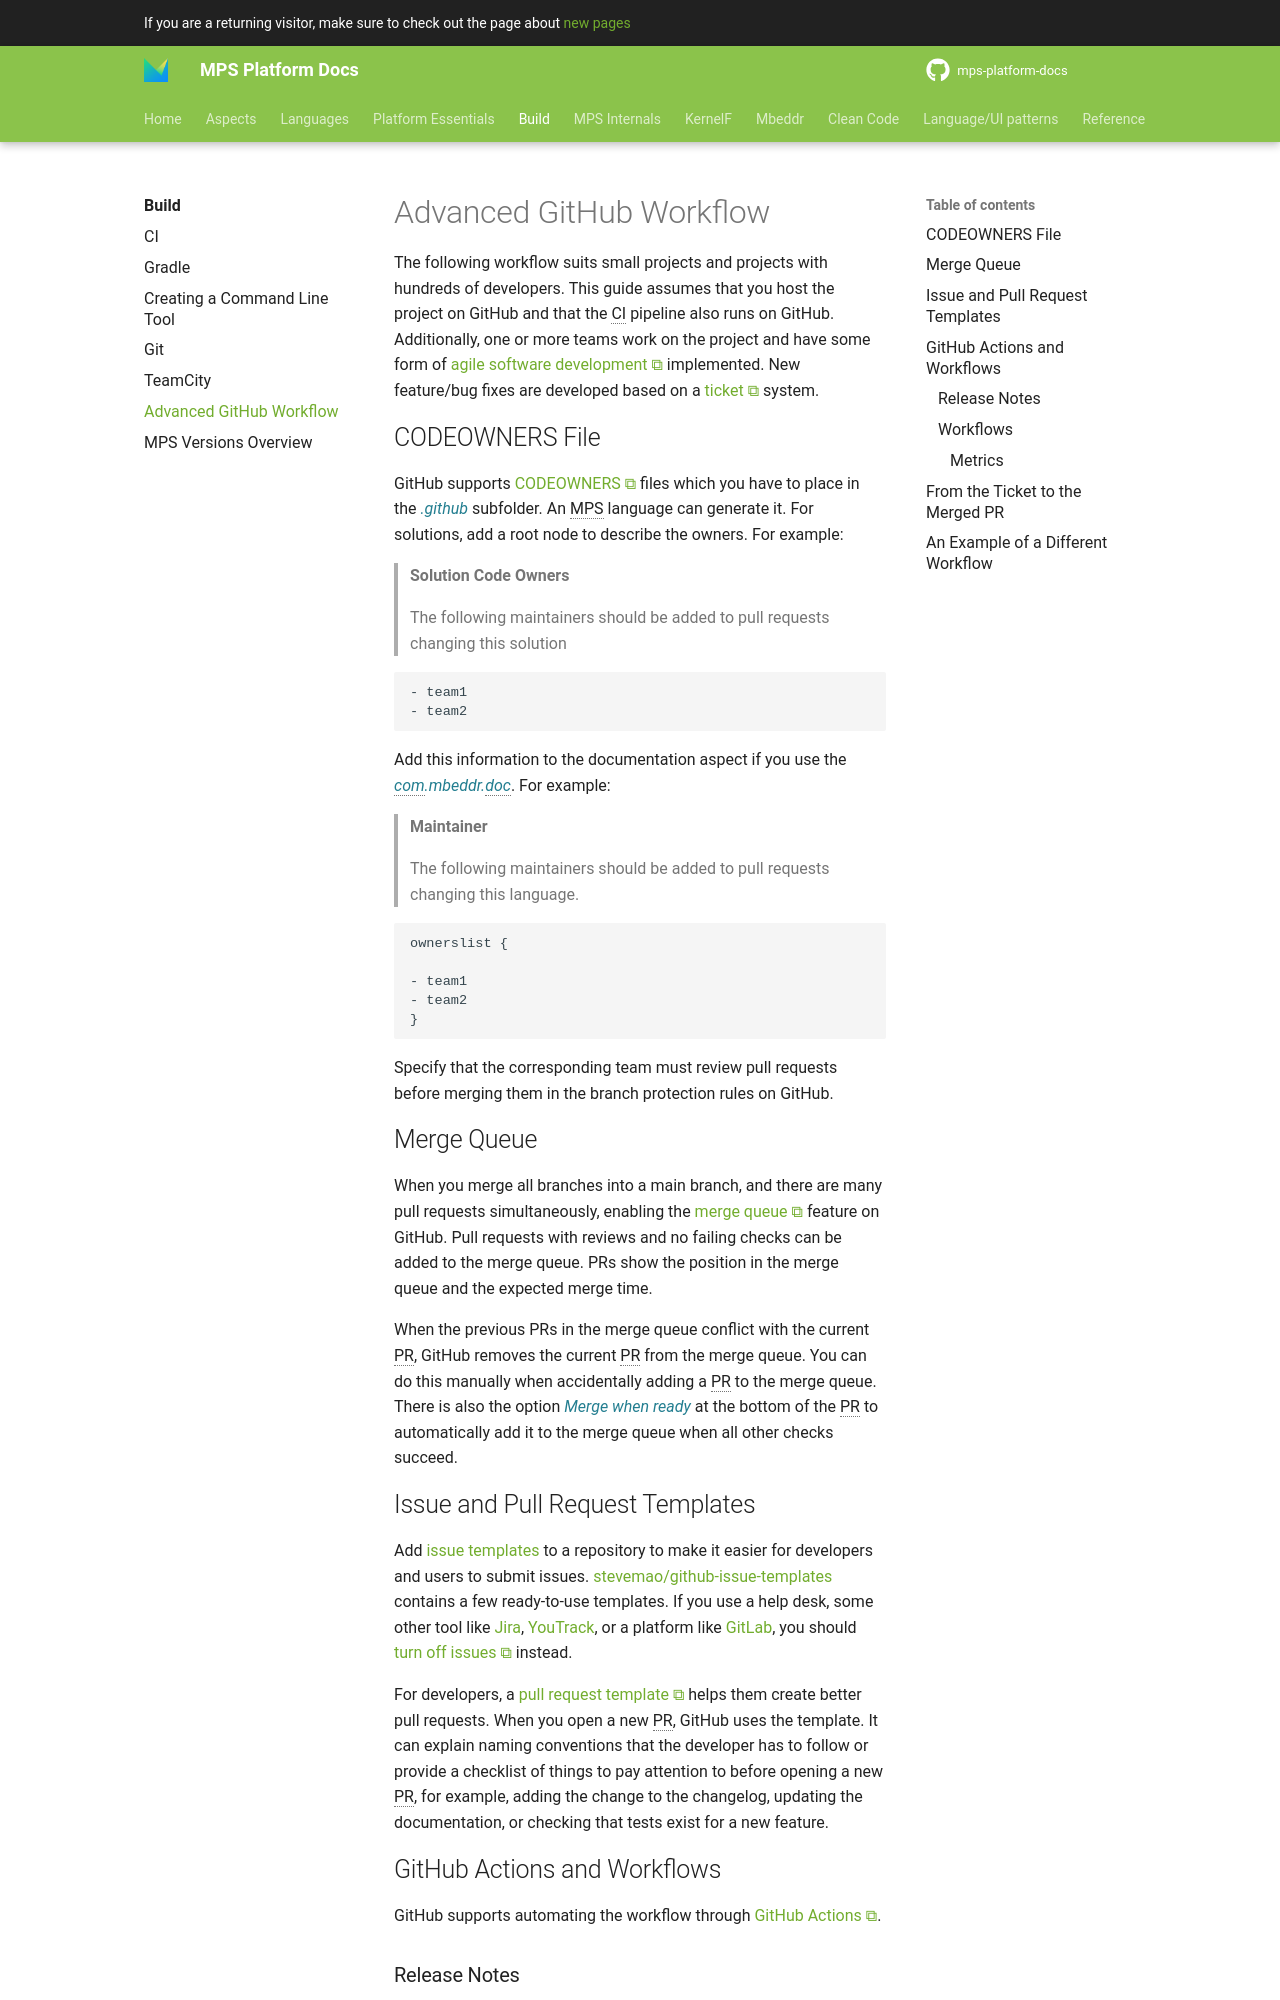

repository: mbeddr/mps-platform-docs · page: build/advanced_github_workflow/index.html · generator: mkdocs

---
comments: true
---

The following workflow suits small projects and projects with hundreds of developers. This guide assumes that you host the project on GitHub and that the CI pipeline also runs on GitHub. Additionally, one or more teams work on the project and have some form of [agile software development](https://www.wikiwand.com/en/Agile_software_development) implemented.
New feature/bug fixes are developed based on a [ticket](https://www.vollcom-digital.com/blog/digital-transformation/how-to-write-an-agile-ticket/) system.

## CODEOWNERS File 

GitHub supports [CODEOWNERS](https://docs.github.com/en/repositories/managing-your-repositorys-settings-and-features/customizing-your-repository/about-code-owners) files which you have to place in the *.github* subfolder. An MPS language can generate it.  For solutions, add a root node to describe the owners. For example:

> **Solution Code Owners**

> The following maintainers should be added to pull requests changing this solution

```text linenums="0"
- team1
- team2
```

Add this information to the documentation aspect if you use the  *com.mbeddr.doc*. For example:

> **Maintainer**                                                                                                                       
                                                                                  
> The following maintainers should be added to pull requests changing this language.

```text linenums="0"
ownerslist {
- team1
- team2
}
```                           

Specify that the corresponding team must review pull requests before merging them in the branch protection rules on GitHub.

## Merge Queue

When you merge all branches into a main branch, and there are many pull requests simultaneously, enabling the [merge queue](https://docs.github.com/en/repositories/configuring-branches-and-merges-in-your-repository/configuring-pull-request-merges/managing-a-merge-queue) feature on GitHub. Pull requests with reviews and no failing checks can be added to the merge queue. PRs show the position in the merge queue and the expected merge time.

When the previous PRs in the merge queue conflict with the current PR, GitHub removes the current PR from the merge queue. You can do this manually when accidentally adding a PR to the merge queue. There is also the option *Merge when ready* at the bottom of the PR to automatically add
it to the merge queue when all other checks succeed.

## Issue and Pull Request Templates

Add [issue templates](https://docs.github.com/en/communities/using-templates-to-encourage-useful-issues-and-pull-requests/configuring-issue-templates-for-your-repository) to a repository to make it easier for developers and users to submit issues. [stevemao/github-issue-templates](https://github.com/stevemao/github-issue-templates) contains a few ready-to-use templates. If you use a help desk, some other tool like [Jira](https://www.atlassian.com/software/jira), [YouTrack](https://www.jetbrains.com/youtrack/), or a platform like [GitLab](https://about.gitlab.com/), you should [turn off issues](https://docs.github.com/en/repositories/managing-your-repositorys-settings-and-features/enabling-features-for-your-repository/disabling-issues) instead.

For developers, a [pull request template](https://docs.github.com/en/communities/using-templates-to-encourage-useful-issues-and-pull-requests/creating-a-pull-request-template-for-your-repository) helps them create better pull requests. When you open a new PR, GitHub uses the template.
It can explain naming conventions that the developer has to follow or provide a checklist of things to pay attention to before
opening a new PR, for example, adding the change to the changelog, updating the documentation, or checking that tests exist for a new feature.

## GitHub Actions and Workflows

GitHub supports automating the workflow through [GitHub Actions](https://github.com/features/actions).
